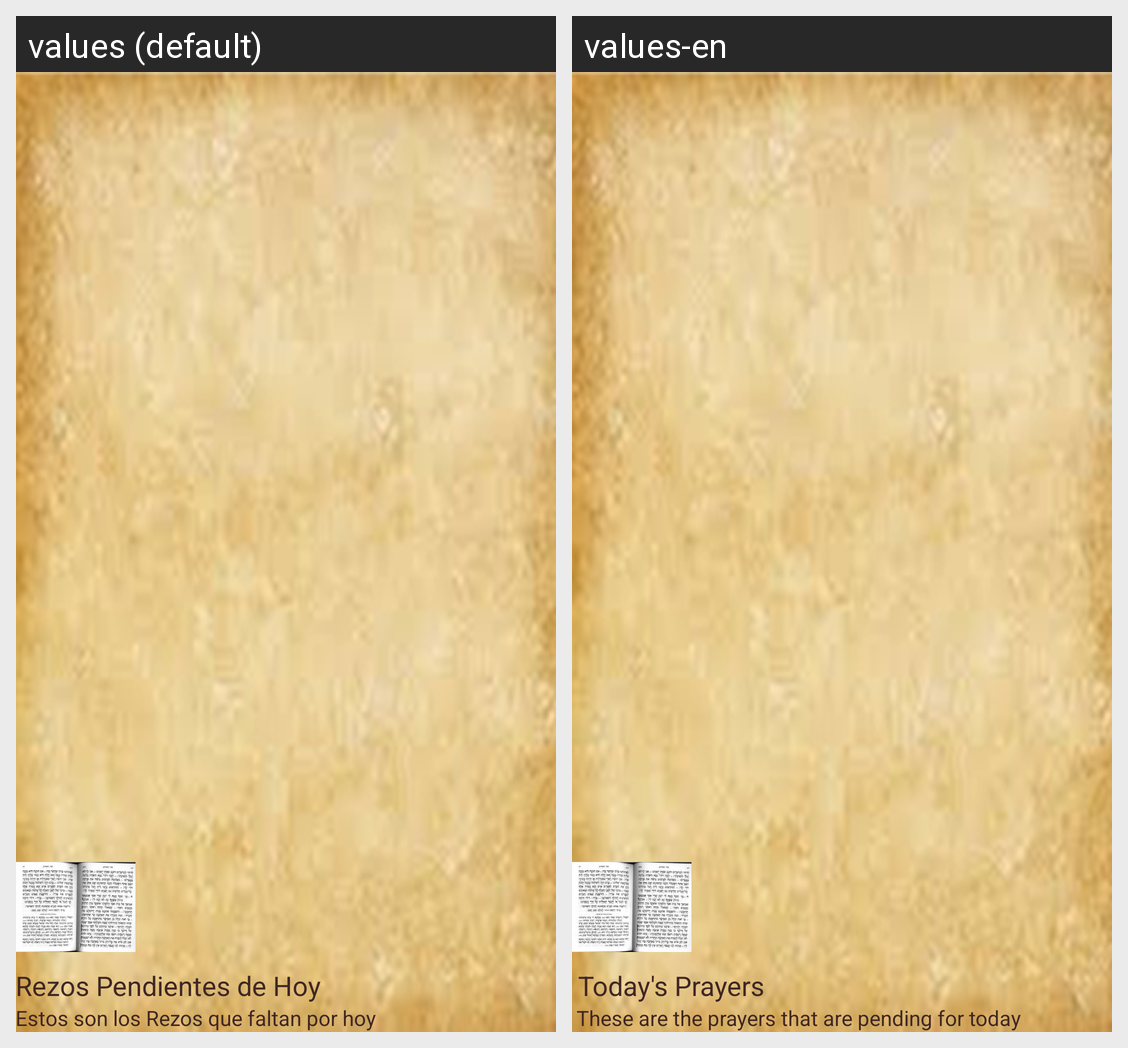

Translations of the strings shown on this Android screen, per locale in the grid:
Android screen res/layout/nav_header_selecionahora.xml rendered under 2 locales, left to right: values (default), values-en. Device: Nexus 5 (rendered at 1080×1920; each locale shown at half size, 540×960, under a caption strip naming it); theme AppTheme.NoActionBar.
Strings drawn on this screen, with the default value and each locale's value (text and hints the layout hard-codes, and strings that could not be matched under every locale, appear in the picture but are not listed):

rezos_pendientes_de_hoy
  values: Rezos Pendientes de Hoy
  values-en:  Today's Prayers

estos_son_los_rezos_que_faltan_por_hoy
  values: Estos son los Rezos que faltan por hoy
  values-en:  These are the prayers that are pending for today
